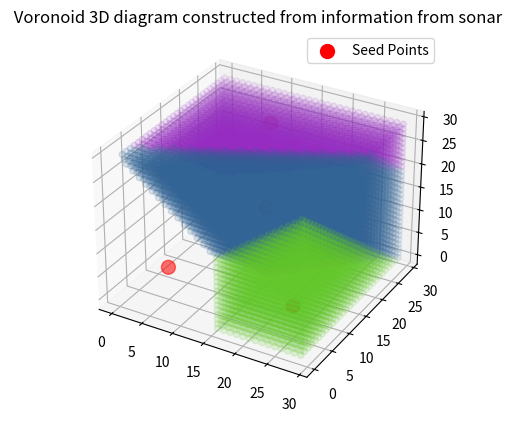

The matplotlib source for this figure:
import numpy as np
import matplotlib.pyplot as plt
from mpl_toolkits.mplot3d import Axes3D

def voronoi_3d(grid_size, points):
    """Generate a 3D Voronoi diagram for a given set of points."""
    image = np.zeros((grid_size, grid_size, grid_size, 4), dtype=np.float32)  
    
    for z in range(grid_size):
        for y in range(grid_size):
            for x in range(grid_size):
                min_dist = float('inf')
                j = -1
                for i, (px, py, pz) in enumerate(points):
                    dist = (px - x) ** 2 + (py - y) ** 2 + (pz - z) ** 2
                    if dist < min_dist:
                        min_dist = dist
                        j = i
                image[z, y, x] = (j * 50 % 256 / 255, j * 100 % 256 / 255, j * 150 % 256 / 255, 0.2)  

    return image

def plot_voronoi_3d(image, points):
    """Plot the 3D Voronoi diagram."""
    fig = plt.figure()
    ax = fig.add_subplot(111, projection='3d')
    
    z, y, x = np.where(np.any(image[..., :3] > 0, axis=-1))
    colors = image[z, y, x]
    ax.scatter(x, y, z, c=colors)

   
    px, py, pz = zip(*points)
    ax.scatter(px, py, pz, c='red', s=100, marker='o', label='Seed Points')
    ax.legend()
    plt.title(" Voronoid 3D diagram constructed from information from sonar")

    plt.show()


points = [(5, 5, 5), (15, 15, 15), (25, 5, 5), (10, 25, 25)]
image = voronoi_3d(30, points)
plot_voronoi_3d(image, points)
